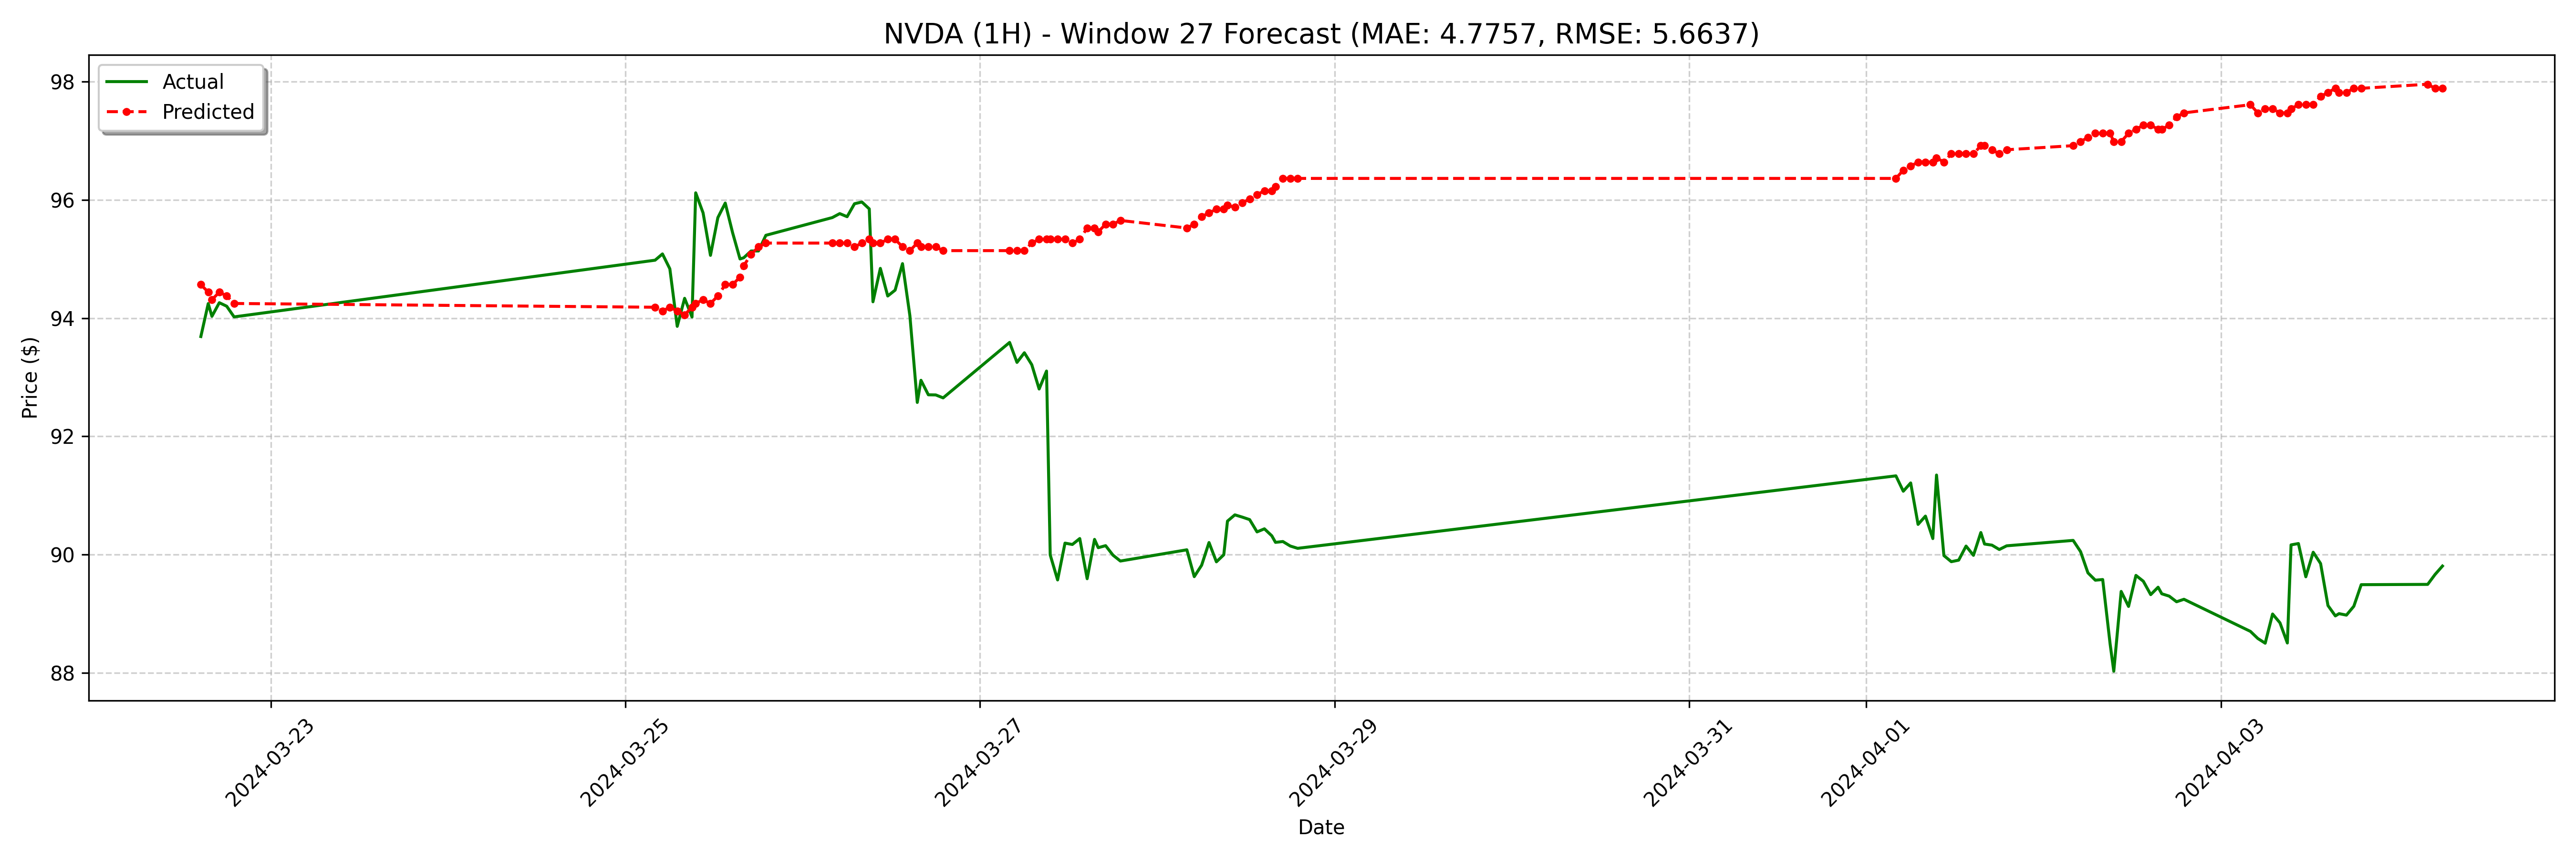

Values plotted in this chart, from the file beside it:
date, actual, forecast
2024-03-22 14:30:00-04:00, 93.69, 94.57
2024-03-22 15:30:00-04:00, 94.25, 94.44
2024-03-22 16:00:00-04:00, 94.03, 94.31
2024-03-22 17:00:00-04:00, 94.26, 94.44
2024-03-22 18:00:00-04:00, 94.2, 94.37
2024-03-22 19:00:00-04:00, 94.02, 94.25
2024-03-25 04:00:00-04:00, 94.98, 94.18
2024-03-25 05:00:00-04:00, 95.08, 94.12
2024-03-25 06:00:00-04:00, 94.83, 94.18
2024-03-25 07:00:00-04:00, 93.86, 94.12
2024-03-25 08:00:00-04:00, 94.33, 94.06
2024-03-25 09:00:00-04:00, 94.02, 94.18
2024-03-25 09:30:00-04:00, 96.12, 94.25
2024-03-25 10:30:00-04:00, 95.78, 94.31
2024-03-25 11:30:00-04:00, 95.06, 94.25
2024-03-25 12:30:00-04:00, 95.7, 94.37
2024-03-25 13:30:00-04:00, 95.95, 94.57
2024-03-25 14:30:00-04:00, 95.44, 94.57
2024-03-25 15:30:00-04:00, 95.0, 94.69
2024-03-25 16:00:00-04:00, 95.02, 94.89
2024-03-25 17:00:00-04:00, 95.13, 95.08
2024-03-25 18:00:00-04:00, 95.13, 95.2
2024-03-25 19:00:00-04:00, 95.4, 95.27
2024-03-26 04:00:00-04:00, 95.7, 95.27
2024-03-26 05:00:00-04:00, 95.77, 95.27
2024-03-26 06:00:00-04:00, 95.72, 95.27
2024-03-26 07:00:00-04:00, 95.93, 95.2
2024-03-26 08:00:00-04:00, 95.96, 95.27
2024-03-26 09:00:00-04:00, 95.85, 95.33
2024-03-26 09:30:00-04:00, 94.28, 95.27
2024-03-26 10:30:00-04:00, 94.84, 95.27
2024-03-26 11:30:00-04:00, 94.37, 95.33
2024-03-26 12:30:00-04:00, 94.47, 95.33
2024-03-26 13:30:00-04:00, 94.92, 95.2
2024-03-26 14:30:00-04:00, 94.04, 95.14
2024-03-26 15:30:00-04:00, 92.57, 95.27
2024-03-26 16:00:00-04:00, 92.95, 95.2
2024-03-26 17:00:00-04:00, 92.7, 95.2
2024-03-26 18:00:00-04:00, 92.7, 95.2
2024-03-26 19:00:00-04:00, 92.65, 95.14
2024-03-27 04:00:00-04:00, 93.59, 95.14
2024-03-27 05:00:00-04:00, 93.25, 95.14
2024-03-27 06:00:00-04:00, 93.41, 95.14
2024-03-27 07:00:00-04:00, 93.21, 95.27
2024-03-27 08:00:00-04:00, 92.8, 95.33
2024-03-27 09:00:00-04:00, 93.1, 95.33
2024-03-27 09:30:00-04:00, 89.99, 95.33
2024-03-27 10:30:00-04:00, 89.57, 95.33
2024-03-27 11:30:00-04:00, 90.19, 95.33
2024-03-27 12:30:00-04:00, 90.17, 95.27
2024-03-27 13:30:00-04:00, 90.27, 95.33
2024-03-27 14:30:00-04:00, 89.59, 95.52
2024-03-27 15:30:00-04:00, 90.26, 95.52
2024-03-27 16:00:00-04:00, 90.12, 95.46
2024-03-27 17:00:00-04:00, 90.15, 95.59
2024-03-27 18:00:00-04:00, 89.99, 95.59
2024-03-27 19:00:00-04:00, 89.89, 95.65
2024-03-28 04:00:00-04:00, 90.08, 95.52
2024-03-28 05:00:00-04:00, 89.63, 95.59
2024-03-28 06:00:00-04:00, 89.82, 95.72
... 68 more rows
